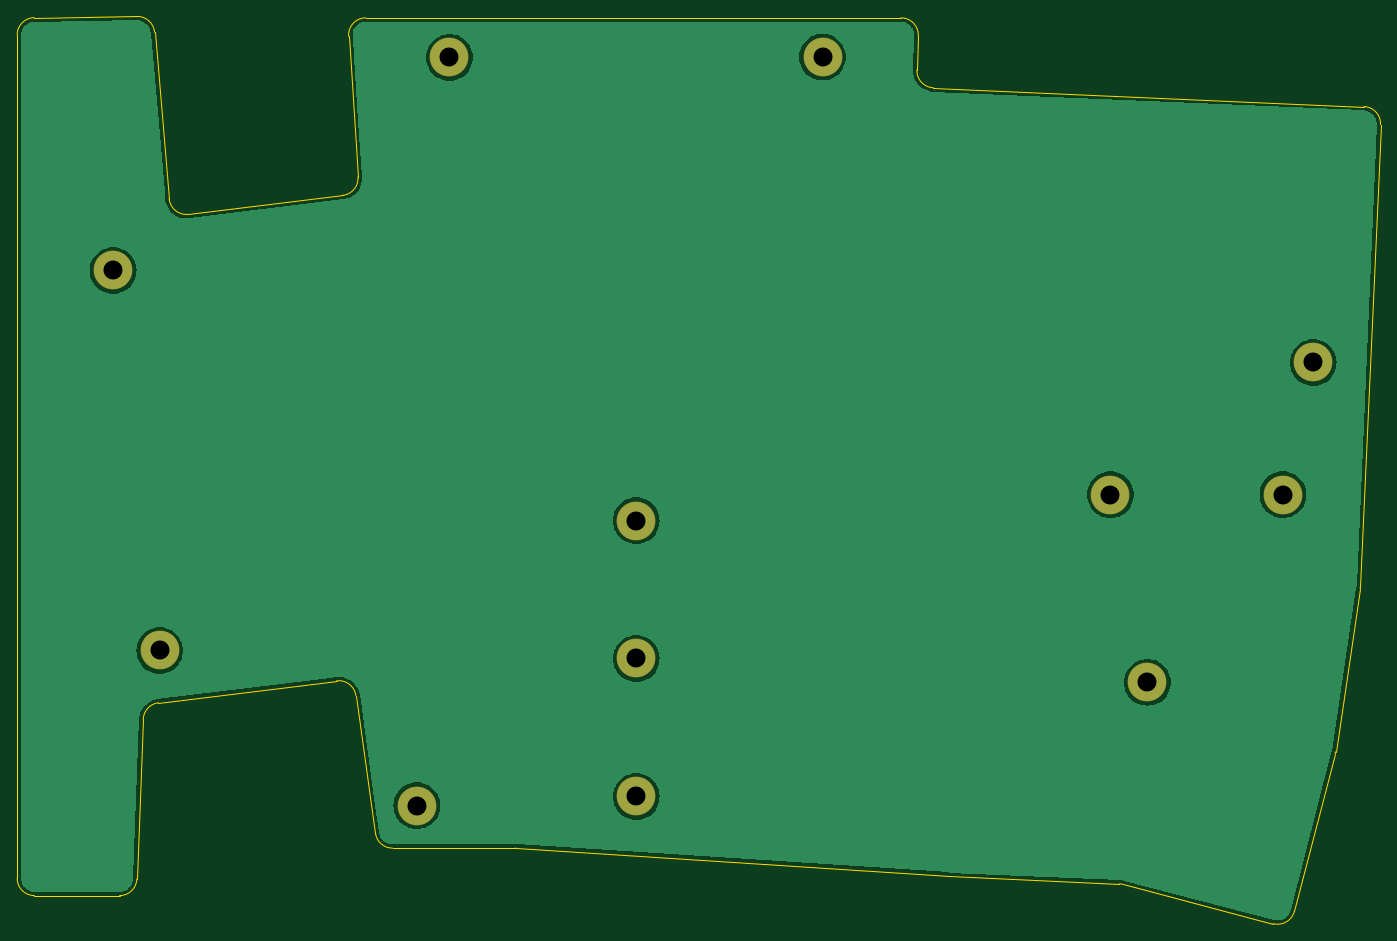
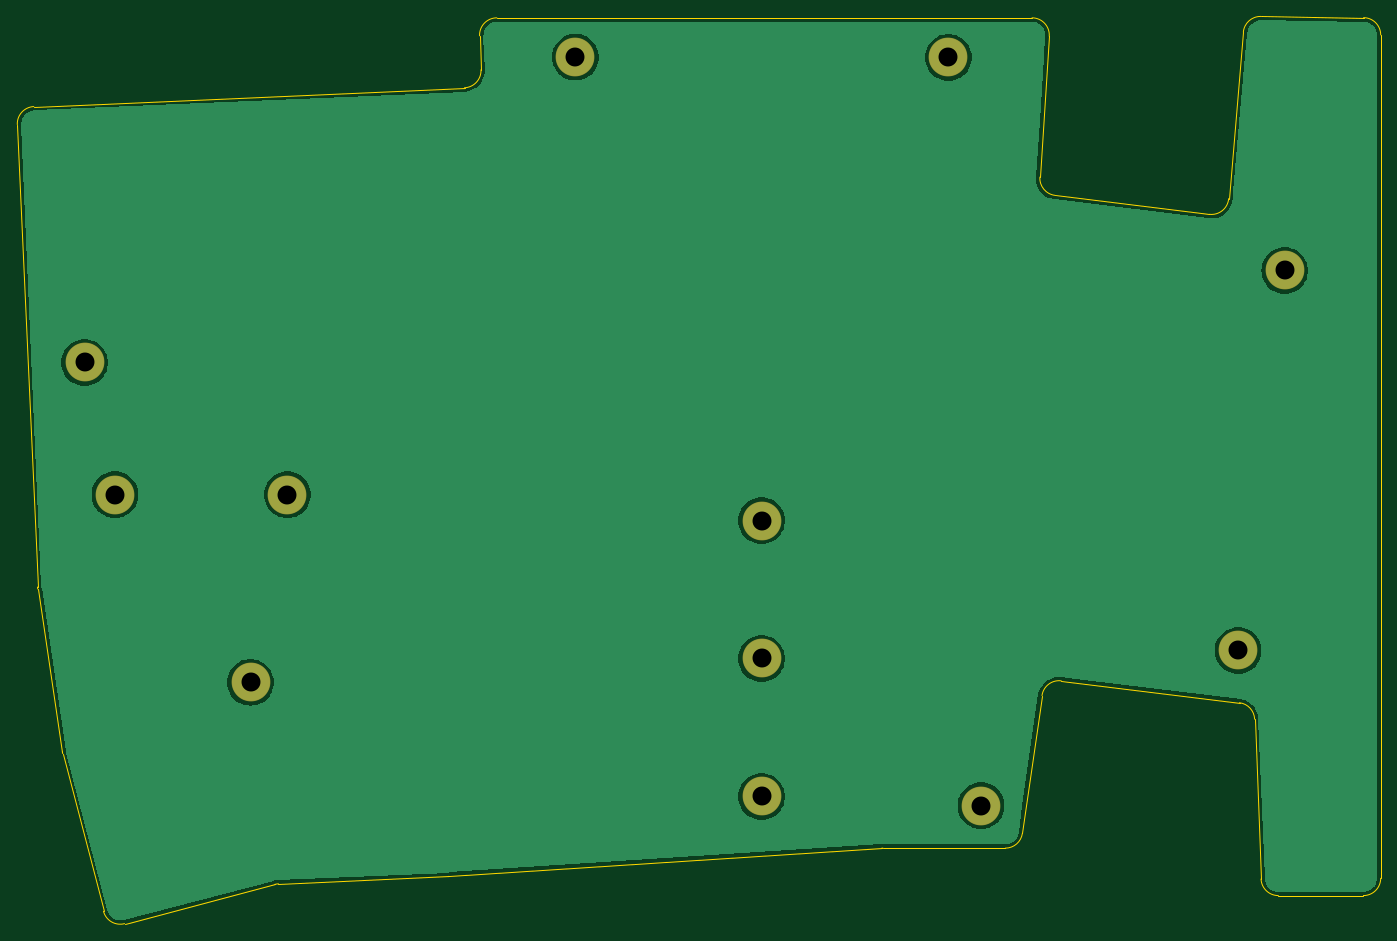
Circuit board: 11 layer files. Board 158.1 x 105.2 mm.
- bottom_copper: Kivipallur_plate-B_Cu.gbl (37776 bytes)
- bottom_mask: Kivipallur_plate-B_Mask.gbs (843 bytes)
- paste: Kivipallur_plate-B_Paste.gbp (504 bytes)
- bottom_silk: Kivipallur_plate-B_Silkscreen.gbo (853 bytes)
- outline: Kivipallur_plate-Edge_Cuts.gm1 (3045 bytes)
- top_copper: Kivipallur_plate-F_Cu.gtl (37776 bytes)
- top_mask: Kivipallur_plate-F_Mask.gts (843 bytes)
- paste: Kivipallur_plate-F_Paste.gtp (504 bytes)
- top_silk: Kivipallur_plate-F_Silkscreen.gto (853 bytes)
- drill: Kivipallur_plate-NPTH.drl (281 bytes)
- drill: Kivipallur_plate-PTH.drl (546 bytes)

=== bottom_copper: Kivipallur_plate-B_Cu.gbl (37776 bytes, source omitted) ===
=== bottom_mask: Kivipallur_plate-B_Mask.gbs ===
G04 #@! TF.GenerationSoftware,KiCad,Pcbnew,8.0.5-dirty*
G04 #@! TF.CreationDate,2024-10-14T16:09:00+03:00*
G04 #@! TF.ProjectId,Kivipallur_plate,4b697669-7061-46c6-9c75-725f706c6174,1*
G04 #@! TF.SameCoordinates,Original*
G04 #@! TF.FileFunction,Soldermask,Bot*
G04 #@! TF.FilePolarity,Negative*
%FSLAX46Y46*%
G04 Gerber Fmt 4.6, Leading zero omitted, Abs format (unit mm)*
G04 Created by KiCad (PCBNEW 8.0.5-dirty) date 2024-10-14 16:09:00*
%MOMM*%
%LPD*%
G01*
G04 APERTURE LIST*
%ADD10C,4.500000*%
G04 APERTURE END LIST*
D10*
X239079709Y-132812965D03*
X162418790Y-82090802D03*
X205686526Y-82058936D03*
X128817521Y-150882088D03*
X184079709Y-135812965D03*
X123406522Y-106813039D03*
X184079709Y-167812965D03*
X262595864Y-117474995D03*
X184079709Y-151812965D03*
X158633477Y-168882610D03*
X259079709Y-132812965D03*
X243359441Y-154571221D03*
M02*

=== paste: Kivipallur_plate-B_Paste.gbp ===
G04 #@! TF.GenerationSoftware,KiCad,Pcbnew,8.0.5-dirty*
G04 #@! TF.CreationDate,2024-10-14T16:09:00+03:00*
G04 #@! TF.ProjectId,Kivipallur_plate,4b697669-7061-46c6-9c75-725f706c6174,1*
G04 #@! TF.SameCoordinates,Original*
G04 #@! TF.FileFunction,Paste,Bot*
G04 #@! TF.FilePolarity,Positive*
%FSLAX46Y46*%
G04 Gerber Fmt 4.6, Leading zero omitted, Abs format (unit mm)*
G04 Created by KiCad (PCBNEW 8.0.5-dirty) date 2024-10-14 16:09:00*
%MOMM*%
%LPD*%
G01*
G04 APERTURE LIST*
G04 APERTURE END LIST*
M02*

=== bottom_silk: Kivipallur_plate-B_Silkscreen.gbo ===
G04 #@! TF.GenerationSoftware,KiCad,Pcbnew,8.0.5-dirty*
G04 #@! TF.CreationDate,2024-10-14T16:09:00+03:00*
G04 #@! TF.ProjectId,Kivipallur_plate,4b697669-7061-46c6-9c75-725f706c6174,1*
G04 #@! TF.SameCoordinates,Original*
G04 #@! TF.FileFunction,Legend,Bot*
G04 #@! TF.FilePolarity,Positive*
%FSLAX46Y46*%
G04 Gerber Fmt 4.6, Leading zero omitted, Abs format (unit mm)*
G04 Created by KiCad (PCBNEW 8.0.5-dirty) date 2024-10-14 16:09:00*
%MOMM*%
%LPD*%
G01*
G04 APERTURE LIST*
%ADD10C,4.500000*%
G04 APERTURE END LIST*
%LPC*%
D10*
X239079709Y-132812965D03*
X162418790Y-82090802D03*
X205686526Y-82058936D03*
X128817521Y-150882088D03*
X184079709Y-135812965D03*
X123406522Y-106813039D03*
X184079709Y-167812965D03*
X262595864Y-117474995D03*
X184079709Y-151812965D03*
X158633477Y-168882610D03*
X259079709Y-132812965D03*
X243359441Y-154571221D03*
%LPD*%
M02*

=== outline: Kivipallur_plate-Edge_Cuts.gm1 ===
G04 #@! TF.GenerationSoftware,KiCad,Pcbnew,8.0.5-dirty*
G04 #@! TF.CreationDate,2024-10-14T16:09:00+03:00*
G04 #@! TF.ProjectId,Kivipallur_plate,4b697669-7061-46c6-9c75-725f706c6174,1*
G04 #@! TF.SameCoordinates,Original*
G04 #@! TF.FileFunction,Profile,NP*
%FSLAX46Y46*%
G04 Gerber Fmt 4.6, Leading zero omitted, Abs format (unit mm)*
G04 Created by KiCad (PCBNEW 8.0.5-dirty) date 2024-10-14 16:09:00*
%MOMM*%
%LPD*%
G01*
G04 APERTURE LIST*
G04 #@! TA.AperFunction,Profile*
%ADD10C,0.150000*%
G04 #@! TD*
G04 APERTURE END LIST*
D10*
X152716688Y-77512965D02*
X214794583Y-77512965D01*
X170014612Y-173812965D02*
X155815363Y-173812965D01*
X257968268Y-182570653D02*
X240542215Y-178015445D01*
X149337998Y-154407550D02*
G75*
G02*
X151561731Y-156111010I243702J-1985050D01*
G01*
X151804192Y-95983404D02*
X150721068Y-79645263D01*
X132147689Y-100299206D02*
X150052311Y-98100794D01*
X150721068Y-79645263D02*
G75*
G02*
X152716688Y-77512990I1995632J132263D01*
G01*
X265140525Y-162846283D02*
X260410371Y-181136431D01*
X220376749Y-177090164D02*
G75*
G02*
X220333932Y-177087833I87051J1993564D01*
G01*
X114279709Y-179312965D02*
G75*
G02*
X112279735Y-177312965I-9J1999965D01*
G01*
X155815364Y-173812965D02*
G75*
G02*
X153835359Y-172094599I36J1999965D01*
G01*
X153835293Y-172094608D02*
X151561807Y-156110999D01*
X220333931Y-177087834D02*
X170144668Y-173817199D01*
X126156682Y-177393086D02*
G75*
G02*
X124158288Y-179312986I-1998382J80086D01*
G01*
X126900044Y-158852110D02*
X126156683Y-177393087D01*
X128210358Y-79173802D02*
X129911663Y-98489591D01*
X240123645Y-177952331D02*
X220376749Y-177090163D01*
X265181686Y-162644965D02*
G75*
G02*
X265140527Y-162846283I-1977186J299365D01*
G01*
X260410371Y-181136430D02*
G75*
G02*
X257968270Y-182570645I-1936271J500730D01*
G01*
X126194566Y-77349417D02*
G75*
G02*
X128210406Y-79173798I23534J-1999883D01*
G01*
X240123645Y-177952331D02*
G75*
G02*
X240542214Y-178015447I-87245J-1998069D01*
G01*
X218539377Y-85622962D02*
G75*
G02*
X216628373Y-83541550I87223J1998062D01*
G01*
X214794584Y-77512965D02*
G75*
G02*
X216792900Y-79596284I16J-2000035D01*
G01*
X268495706Y-87804103D02*
G75*
G02*
X270406596Y-89889439I-87206J-1998097D01*
G01*
X270406563Y-89889438D02*
X268064497Y-143531579D01*
X268064497Y-143531578D02*
G75*
G02*
X268043861Y-143743783I-1997897J87178D01*
G01*
X268043857Y-143743782D02*
X265181687Y-162644965D01*
X124158288Y-179312965D02*
X114279709Y-179312965D01*
X151804192Y-95983405D02*
G75*
G02*
X150052308Y-98100768I-1995592J-132295D01*
G01*
X112279709Y-79489597D02*
G75*
G02*
X114256204Y-77489747I1999991J-3D01*
G01*
X132147689Y-100299205D02*
G75*
G02*
X129911707Y-98489587I-243689J1985105D01*
G01*
X218539376Y-85622962D02*
X268495706Y-87804102D01*
X149337998Y-154407549D02*
X128654700Y-156947139D01*
X126900045Y-158852110D02*
G75*
G02*
X128654701Y-156947144I1998355J-80090D01*
G01*
X114256204Y-77489735D02*
X126194566Y-77349417D01*
X216792847Y-79596282D02*
X216628351Y-83541549D01*
X170014612Y-173812966D02*
G75*
G02*
X170144668Y-173817198I-12J-2000934D01*
G01*
X112279709Y-177312965D02*
X112279709Y-79489597D01*
M02*

=== top_copper: Kivipallur_plate-F_Cu.gtl (37776 bytes, source omitted) ===
=== top_mask: Kivipallur_plate-F_Mask.gts ===
G04 #@! TF.GenerationSoftware,KiCad,Pcbnew,8.0.5-dirty*
G04 #@! TF.CreationDate,2024-10-14T16:09:00+03:00*
G04 #@! TF.ProjectId,Kivipallur_plate,4b697669-7061-46c6-9c75-725f706c6174,1*
G04 #@! TF.SameCoordinates,Original*
G04 #@! TF.FileFunction,Soldermask,Top*
G04 #@! TF.FilePolarity,Negative*
%FSLAX46Y46*%
G04 Gerber Fmt 4.6, Leading zero omitted, Abs format (unit mm)*
G04 Created by KiCad (PCBNEW 8.0.5-dirty) date 2024-10-14 16:09:00*
%MOMM*%
%LPD*%
G01*
G04 APERTURE LIST*
%ADD10C,4.500000*%
G04 APERTURE END LIST*
D10*
X239079709Y-132812965D03*
X162418790Y-82090802D03*
X205686526Y-82058936D03*
X128817521Y-150882088D03*
X184079709Y-135812965D03*
X123406522Y-106813039D03*
X184079709Y-167812965D03*
X262595864Y-117474995D03*
X184079709Y-151812965D03*
X158633477Y-168882610D03*
X259079709Y-132812965D03*
X243359441Y-154571221D03*
M02*

=== paste: Kivipallur_plate-F_Paste.gtp ===
G04 #@! TF.GenerationSoftware,KiCad,Pcbnew,8.0.5-dirty*
G04 #@! TF.CreationDate,2024-10-14T16:09:00+03:00*
G04 #@! TF.ProjectId,Kivipallur_plate,4b697669-7061-46c6-9c75-725f706c6174,1*
G04 #@! TF.SameCoordinates,Original*
G04 #@! TF.FileFunction,Paste,Top*
G04 #@! TF.FilePolarity,Positive*
%FSLAX46Y46*%
G04 Gerber Fmt 4.6, Leading zero omitted, Abs format (unit mm)*
G04 Created by KiCad (PCBNEW 8.0.5-dirty) date 2024-10-14 16:09:00*
%MOMM*%
%LPD*%
G01*
G04 APERTURE LIST*
G04 APERTURE END LIST*
M02*

=== top_silk: Kivipallur_plate-F_Silkscreen.gto ===
G04 #@! TF.GenerationSoftware,KiCad,Pcbnew,8.0.5-dirty*
G04 #@! TF.CreationDate,2024-10-14T16:09:00+03:00*
G04 #@! TF.ProjectId,Kivipallur_plate,4b697669-7061-46c6-9c75-725f706c6174,1*
G04 #@! TF.SameCoordinates,Original*
G04 #@! TF.FileFunction,Legend,Top*
G04 #@! TF.FilePolarity,Positive*
%FSLAX46Y46*%
G04 Gerber Fmt 4.6, Leading zero omitted, Abs format (unit mm)*
G04 Created by KiCad (PCBNEW 8.0.5-dirty) date 2024-10-14 16:09:00*
%MOMM*%
%LPD*%
G01*
G04 APERTURE LIST*
%ADD10C,4.500000*%
G04 APERTURE END LIST*
%LPC*%
D10*
X239079709Y-132812965D03*
X162418790Y-82090802D03*
X205686526Y-82058936D03*
X128817521Y-150882088D03*
X184079709Y-135812965D03*
X123406522Y-106813039D03*
X184079709Y-167812965D03*
X262595864Y-117474995D03*
X184079709Y-151812965D03*
X158633477Y-168882610D03*
X259079709Y-132812965D03*
X243359441Y-154571221D03*
%LPD*%
M02*

=== drill: Kivipallur_plate-NPTH.drl ===
M48
; DRILL file {KiCad 8.0.5-dirty} date 2024-10-14T16:09:13+0300
; FORMAT={-:-/ absolute / metric / decimal}
; #@! TF.CreationDate,2024-10-14T16:09:13+03:00
; #@! TF.GenerationSoftware,Kicad,Pcbnew,8.0.5-dirty
; #@! TF.FileFunction,NonPlated,1,2,NPTH
FMAT,2
METRIC
%
G90
G05
M30

=== drill: Kivipallur_plate-PTH.drl ===
M48
; DRILL file {KiCad 8.0.5-dirty} date 2024-10-14T16:09:13+0300
; FORMAT={-:-/ absolute / metric / decimal}
; #@! TF.CreationDate,2024-10-14T16:09:13+03:00
; #@! TF.GenerationSoftware,Kicad,Pcbnew,8.0.5-dirty
; #@! TF.FileFunction,Plated,1,2,PTH
FMAT,2
METRIC
; #@! TA.AperFunction,Plated,PTH,ComponentDrill
T1C2.200
%
G90
G05
T1
X123.407Y-106.813
X128.818Y-150.882
X158.633Y-168.883
X162.419Y-82.091
X184.08Y-135.813
X184.08Y-151.813
X184.08Y-167.813
X205.687Y-82.059
X239.08Y-132.813
X243.359Y-154.571
X259.08Y-132.813
X262.596Y-117.475
M30

